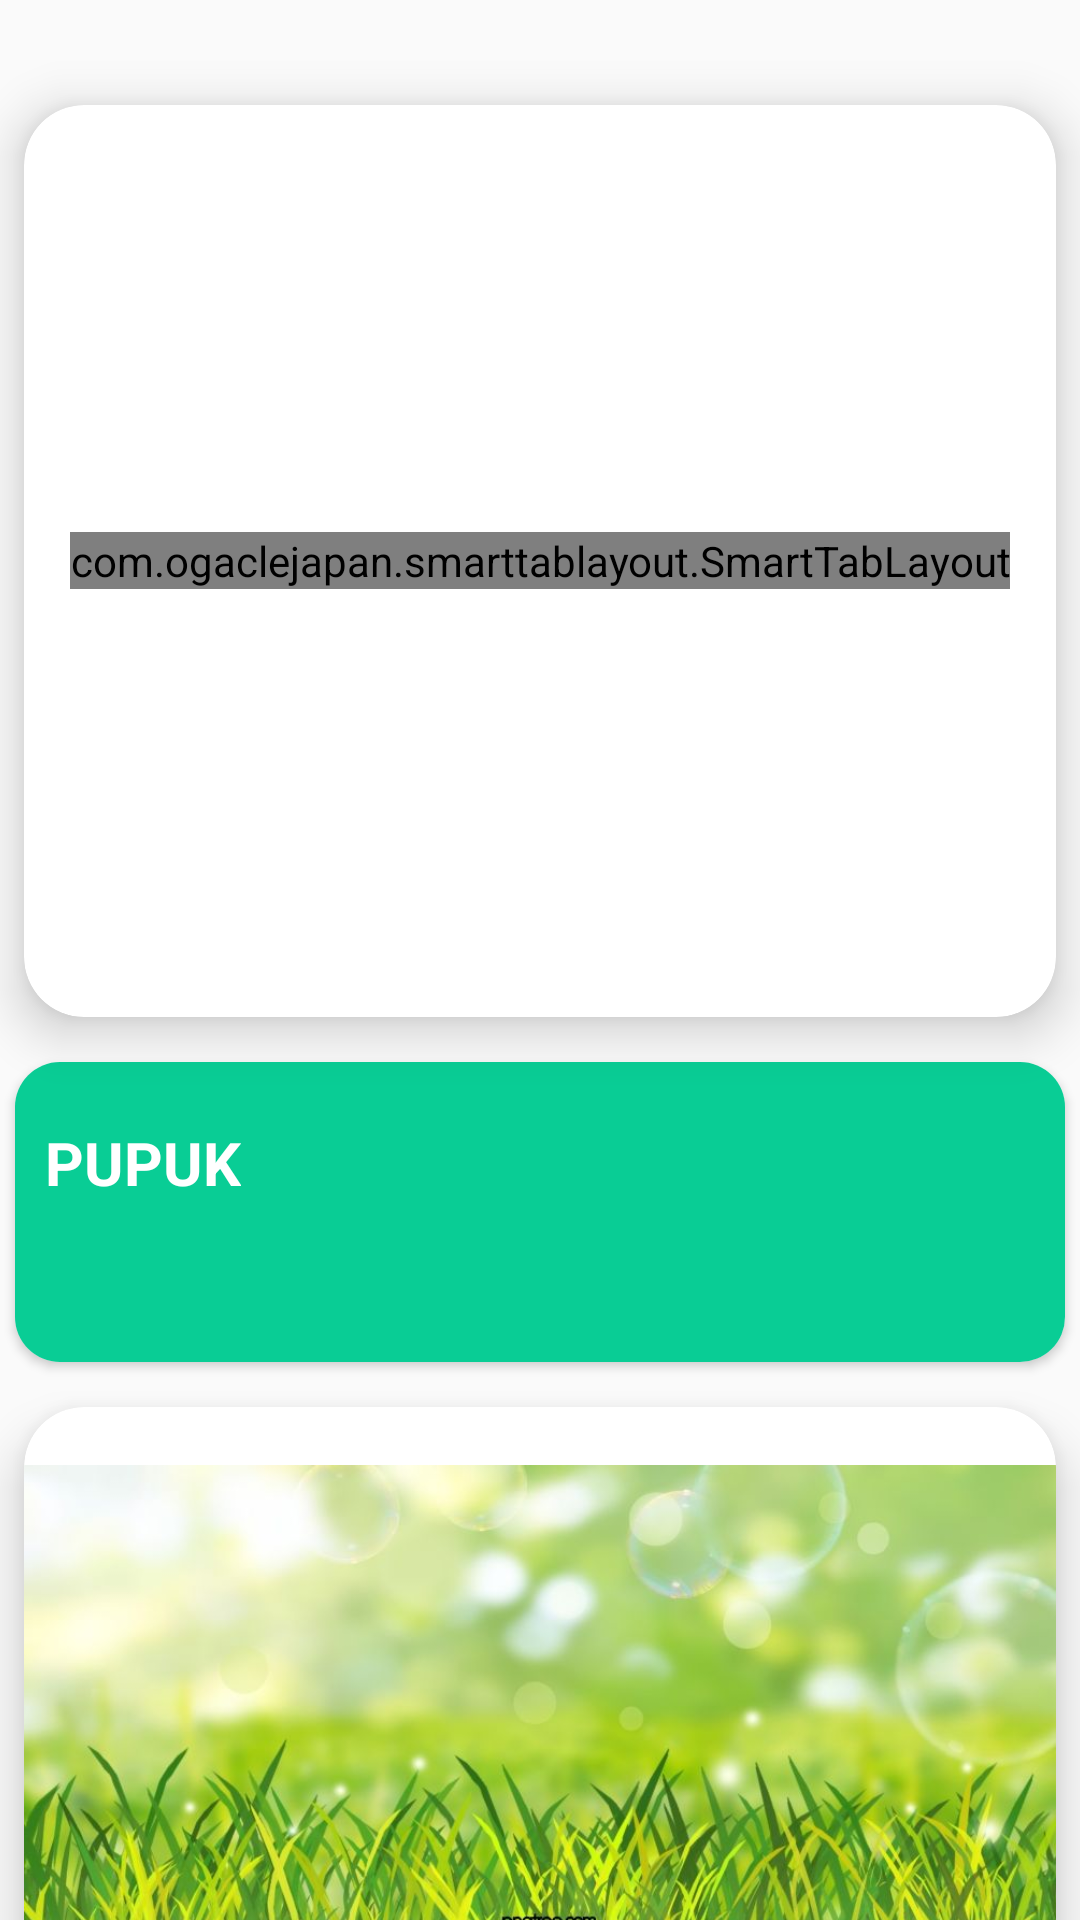

Produce the Android XML layout that renders to this screen, including the resource entries it uses.
<!-- AndroidManifest.xml: application theme AppTheme -->
<!-- res/layout/content_main.xml -->
<?xml version="1.0" encoding="utf-8"?>
<androidx.core.widget.NestedScrollView xmlns:android="http://schemas.android.com/apk/res/android"

    xmlns:app="http://schemas.android.com/apk/res-auto"
    xmlns:tools="http://schemas.android.com/tools"
    android:layout_width="match_parent"
    android:layout_height="match_parent"
    android:foregroundGravity="center"
    tools:layout_editor_absoluteX="16dp"
    tools:layout_editor_absoluteY="16dp"
    android:layout_marginTop="100dp"
    app:layout_behavior="@string/appbar_scrolling_view_behavior"
    tools:context=".view.activity.MainActivity"
    tools:showIn="@layout/app_bar_main">

        <LinearLayout
            android:layout_width="match_parent"
            android:layout_height="wrap_content"
            android:layout_marginTop="20dp">

            <LinearLayout
                android:layout_width="0dp"
                android:layout_height="wrap_content"
                android:layout_weight="1"
                android:orientation="vertical">

                <androidx.cardview.widget.CardView
                    android:layout_width="match_parent"
                    android:layout_height="wrap_content"
                    android:layout_marginLeft="8dp"
                    android:layout_marginRight="8dp"
                    android:padding="5dp"
                    android:layout_marginTop="15dp"
                    app:cardCornerRadius="20dp"
                    app:cardElevation="10dp">

                <androidx.viewpager.widget.ViewPager
                    android:id="@+id/viewPager"
                    android:layout_width="match_parent"
                    android:layout_height="280dp"
                    android:layout_marginStart="20dp"
                    android:layout_marginTop="24dp"
                    android:padding="5dp"
                    android:layout_marginEnd="20dp"
                    android:elevation="5dp"
                    app:layout_constraintEnd_toEndOf="parent"
                    app:layout_constraintStart_toStartOf="parent"
                    app:layout_constraintTop_toBottomOf="@+id/layout1" />

                <com.ogaclejapan.smarttablayout.SmartTabLayout
                    android:id="@+id/layoutDots"
                    android:layout_width="wrap_content"
                    android:layout_height="wrap_content"
                    app:layout_constraintEnd_toEndOf="parent"
                    app:layout_constraintStart_toStartOf="parent"
                    app:layout_constraintTop_toBottomOf="@+id/viewPager"
                    android:layout_gravity="center"
                    app:stl_customTabTextLayoutId="@layout/custom_tab_circle"
                    app:stl_dividerColor="@android:color/transparent"
                    app:stl_indicatorColor="@color/birumuda"
                    app:stl_indicatorCornerRadius="8dp"
                    app:stl_indicatorGravity="center"
                    app:stl_indicatorInterpolation="smart"
                    app:stl_indicatorThickness="8dp"
                    app:stl_titleOffset="24dp"
                    app:stl_underlineThickness="0dp" />

                </androidx.cardview.widget.CardView>

                <androidx.cardview.widget.CardView
                    android:layout_width="match_parent"
                    android:layout_height="wrap_content"
                    app:cardCornerRadius="15dp"
                    android:layout_marginLeft="5dp"
                    android:layout_marginRight="5dp"
                    android:layout_marginTop="15dp"
                    app:cardPreventCornerOverlap="true">

                    <RelativeLayout
                        android:layout_width="match_parent"
                        android:layout_height="match_parent"
                        android:background="@color/cardColorTeal"
                        android:minHeight="100dp"
                        android:padding="10dp">

                        <ImageView
                            style="@style/homeCardImage"
                            android:maxHeight="90dp"
                            android:src="@drawable/home_ic_chemistry" />

                        <TextView
                            style="@style/viewParent.headerText.HomeCardTitle"
                            android:text="PUPUK" />


                    </RelativeLayout>
                </androidx.cardview.widget.CardView>

                <androidx.cardview.widget.CardView
                    android:layout_width="match_parent"
                    android:layout_height="wrap_content"
                    android:layout_marginLeft="8dp"
                    android:layout_marginRight="8dp"
                    android:padding="5dp"
                    android:layout_marginTop="15dp"
                    app:cardCornerRadius="20dp"
                    app:cardElevation="10dp">

                    <RelativeLayout
                        android:layout_width="match_parent"
                        android:layout_height="200dp">

                        <ImageView
                            android:id="@+id/image1"
                            android:src="@drawable/plant"
                            android:layout_width="match_parent"
                            android:layout_height="match_parent"/>

                        <TextView
                            android:id="@+id/title1"
                            android:layout_width="wrap_content"
                            android:layout_height="wrap_content"
                            android:layout_below="@+id/image1"
                            android:layout_marginLeft="16dp"
                            android:layout_marginTop="10dp"
                            android:text="JUDUL"
                            android:textColor="#262626"
                            android:textSize="16sp" />

                        <TextView
                            android:id="@+id/desc1"
                            android:layout_width="wrap_content"
                            android:layout_height="wrap_content"
                            android:layout_below="@+id/title1"
                            android:layout_marginLeft="16dp"
                            android:layout_marginTop="3dp"
                            android:layout_marginRight="16dp"
                            android:drawablePadding="10dp"
                            android:ellipsize="end"
                            android:maxLines="3"
                            android:text="Description" />

                    </RelativeLayout>

                </androidx.cardview.widget.CardView>

            </LinearLayout>
        </LinearLayout>


</androidx.core.widget.NestedScrollView>
<!-- res/layout/app_bar_main.xml (included above) -->
<?xml version="1.0" encoding="utf-8"?>
<androidx.coordinatorlayout.widget.CoordinatorLayout xmlns:android="http://schemas.android.com/apk/res/android"
    xmlns:app="http://schemas.android.com/apk/res-auto"
    xmlns:tools="http://schemas.android.com/tools"
    android:layout_width="match_parent"
    android:layout_height="match_parent"
    android:background="@color/contentBodyColor"
    tools:context=".view.activity.MainActivity">

    <com.google.android.material.appbar.AppBarLayout
        android:layout_width="match_parent"
        android:layout_height="wrap_content"
        android:theme="@style/AppTheme.AppBarOverlay">

        <androidx.appcompat.widget.Toolbar
            android:id="@+id/toolbar"
            android:layout_width="match_parent"
            android:layout_height="?attr/actionBarSize"
            android:background="?attr/colorPrimary"
            android:visibility="gone"
            app:popupTheme="@style/AppTheme.PopupOverlay" />

    </com.google.android.material.appbar.AppBarLayout>

    <ImageView
        android:id="@+id/imageView2"
        style="@style/DarkModeHidden"
        android:layout_width="match_parent"
        android:layout_height="wrap_content"
        android:adjustViewBounds="true"
        android:src="@drawable/ic_topheader" />

    <LinearLayout
        android:id="@+id/layout1"
        android:layout_width="match_parent"
        android:layout_height="wrap_content"
        android:layout_marginStart="20dp"
        android:layout_marginTop="20dp"
        android:layout_marginEnd="20dp"
        android:orientation="vertical"
        app:layout_constraintEnd_toStartOf="@+id/lblKeluar"
        app:layout_constraintStart_toStartOf="parent"
        app:layout_constraintTop_toTopOf="parent">


        <TextView
            android:id="@+id/txt_user"
            android:layout_width="wrap_content"
            android:layout_height="wrap_content"
            android:fontFamily="sans-serif-condensed-light"
            android:text="@string/selamat_datang"
            android:textColor="@android:color/white"
            android:textSize="25sp"
            android:textStyle="bold" />

        <TextView
            android:id="@+id/lblNama"
            android:layout_width="wrap_content"
            android:layout_height="wrap_content"
            android:layout_below="@+id/txt_user"
            android:layout_marginStart="4dp"
            android:layout_marginTop="6dp"
            android:fontFamily="sans-serif-condensed-light"
            android:text="Russi"
            android:textColor="@android:color/white"
            android:textSize="25sp"
            android:textStyle="bold" />

    </LinearLayout>

    <TextView
        android:id="@+id/lblKeluar"
        android:layout_width="70dp"
        android:layout_height="21dp"
        android:layout_gravity="right"
        android:layout_marginTop="20dp"
        android:layout_marginEnd="20dp"
        android:gravity="center"
        android:background="@drawable/refer_earn_button"
        android:text="@string/keluar"
        android:textColor="@color/whiteTextColor"
        app:layout_constraintEnd_toEndOf="parent"
        app:layout_constraintStart_toEndOf="@+id/layout1"
        app:layout_constraintTop_toTopOf="parent" />


    <include layout="@layout/content_main" />

    <com.google.android.material.bottomnavigation.BottomNavigationView
        android:id="@+id/navigation"
        android:layout_width="match_parent"
        android:layout_height="wrap_content"
        android:layout_gravity="bottom"
        android:background="?android:attr/windowBackground"
        android:foreground="?attr/selectableItemBackground"
        app:elevation="10dp"
        app:itemBackground="@color/bottomNavigationBackground"
        app:itemIconTint="@color/bottom_navigation_color"
        app:itemTextColor="@color/bottom_navigation_color"
        app:labelVisibilityMode="labeled"
        app:menu="@menu/menu_bottom" />


</androidx.coordinatorlayout.widget.CoordinatorLayout>
<!-- res/layout/custom_tab_circle.xml (included above) -->
<?xml version="1.0" encoding="utf-8"?>
<View
    xmlns:android="http://schemas.android.com/apk/res/android"
    android:layout_width="8dp"
    android:layout_height="8dp"
    android:layout_gravity="center_vertical"
    android:layout_marginStart="4dp"
    android:layout_marginEnd="4dp"
    android:background="@drawable/dot_selector"
    />
<!-- resources referenced by this layout -->
<resources>
  <color name="birumuda">#6472f6</color>
  <color name="bottomNavigationBackground">#F7F7F7</color>
  <color name="bottom_navigation_color">#28a745</color>
  <color name="cardColorTeal">#09CD95</color>
  <color name="contentBodyColor">#FCFCFC</color>
  <color name="whiteTextColor">#fff</color>
  <!-- drawable dot_selector (drawable) -->
  <?xml version="1.0" encoding="utf-8"?>
  <selector xmlns:android="http://schemas.android.com/apk/res/android">
      <item android:drawable="@drawable/custom_circle_selected" android:state_selected="true" />
      <item android:drawable="@drawable/custom_circle_unselected" android:state_selected="false" />
  </selector>
  <!-- drawable ic_topheader (drawable) -->
  <vector xmlns:android="http://schemas.android.com/apk/res/android"
      xmlns:aapt="http://schemas.android.com/aapt"
      android:width="1080dp"
      android:height="592dp"
      android:viewportWidth="1080"
      android:viewportHeight="592">
      <path
          android:pathData="M0,440.31L0,0L1080,0L1080,440.31C952.58,532.86 758.02,592 540,592S127.42,532.86 0,440.31Z">
          <aapt:attr name="android:fillColor">
              <gradient
                  android:startY="14.208"
                  android:startX="-280.8"
                  android:endY="380.656"
                  android:endX="921.24"
                  android:type="linear">
                  <item android:offset="0" android:color="#28a745"/>
                  <item android:offset="1" android:color="#28a745"/>
              </gradient>
          </aapt:attr>
      </path>
  </vector>
  <!-- drawable plant: jpg bitmap (drawable, 57137 bytes) -->
  <string name="keluar">Keluar</string>
  <string name="selamat_datang">Selamat Datang,</string>
  <style name="AppTheme.AppBarOverlay" parent="ThemeOverlay.AppCompat.Dark.ActionBar" />
  <style name="AppTheme.PopupOverlay" parent="ThemeOverlay.AppCompat.Light" />
  <style name="DarkModeHidden">
          <item name="android:visibility">visible</item>
      </style>
  <style name="homeCardImage">
          <item name="android:layout_width">wrap_content</item>
          <item name="android:layout_height">wrap_content</item>
          <item name="android:layout_alignParentRight">true</item>
          <item name="android:adjustViewBounds">true</item>
          <item name="android:cropToPadding">true</item>
          <item name="android:layout_centerVertical">true</item>
          <item name="android:padding">10dp</item>
      </style>
  <style name="viewParent.headerText.HomeCardTitle">
          <item name="android:paddingTop">10dp</item>
          <item name="android:textColor">@color/whiteTextColor</item>
          <item name="android:layout_alignParentTop">true</item>
      </style>
  <style name="AppTheme" parent="Theme.AppCompat.Light.NoActionBar">
          
          <item name="colorPrimary">@color/colorPrimary</item>
          <item name="colorPrimaryDark">@color/colorPrimaryDark</item>
          <item name="colorAccent">@color/colorAccent</item>
      </style>
  <!-- drawable custom_circle_selected (drawable) -->
  <?xml version="1.0" encoding="utf-8"?>
  <shape xmlns:android="http://schemas.android.com/apk/res/android"
      android:shape="oval">
      <solid android:color="@color/birumuda" />
  </shape>
  <!-- drawable custom_circle_unselected (drawable) -->
  <?xml version="1.0" encoding="utf-8"?>
  <shape xmlns:android="http://schemas.android.com/apk/res/android"
      android:shape="oval">
      <corners android:radius="4dp" />
      <stroke
          android:width="1dp"
          android:color="@color/birumuda" />
  </shape>
  <color name="colorPrimary">#28a745</color>
  <color name="colorPrimaryDark">#28a745</color>
  <color name="colorAccent">#03DAC5</color>
</resources>
